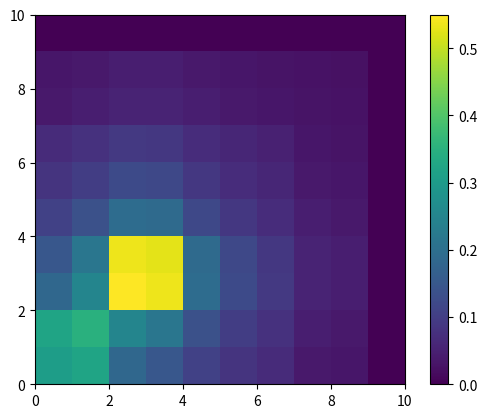

Source code (Python):
import pandas as pd
import numpy as np
import math
import matplotlib.pyplot as plt

total_dias = 30
bins = 10
bw_x = 6  # metros
bw_y = 6

x_min = 0
x_max = 10
y_min = 0
y_max = 10

hx = (x_max - x_min) / (bins)  # metros
hy = (y_max - y_min) / (bins)  # metros

d = {'x': [1, 3], 'y': [1, 3], 't': [1, 15]}
df = pd.DataFrame(data=d)

print(df['t'][0])

xx, yy = np.mgrid[x_min + hx / 2:x_max - hx / 2:bins * 1j,
         y_min + hy / 2:y_max - hy / 2:bins * 1j]

matriz_con_ceros = np.zeros((bins, bins))

1
def n_semanas(total_dias, dia):
    total_semanas = total_dias // 7 + 1
    semanas_transcurridas = dia // 7 + 1
    return total_semanas - semanas_transcurridas


def cells_distance(x1, y1, x2, y2):
    x = abs(x1 - x2)
    y = abs(y1 - y2)
    d = 1 + 2 * (math.floor(x / hx) + math.floor(y / hy))
    print('CENTROIDE DISTANCE: ', d)
    return d


def linear_distance(a1, a2):
    linear_distance = abs(a1-a2)
    print('DISTANCIA LINEAL: ', linear_distance)
    return float(linear_distance)




print('\n   ProMap   \n')
print(f'hx de {hx} metros\n')
print(f'hy de {hy} metros\n')
print(f'bandwith X: {bw_x} metros\nbandwith Y: {bw_y} metros')
print('\nBASE DE DATOS\n', df)
print()
print('X \n', xx)
print()
print('Y\n', yy)
print()

print('Calculando densidades...\n')

for k in range(len(df)):
    x, y, t = df['x'][k], df['y'][k], df['t'][k]
    for i in range(bins):
        for j in range(bins):
            elemento_x = xx[i][0]
            elemento_y = yy[0][j]
            print(f'Punto Actual x: {elemento_x}, y: {elemento_y}')
            time_weight = 1 / n_semanas(total_dias, t)
            if linear_distance(elemento_x, x) > bw_x or linear_distance(
                    elemento_y, y) > bw_y:
                print('Esta celda está fuera del limite del ancho de banda')
                cell_weight = 0
                pass
            else:
                cell_weight = 1 / cells_distance(x, y, elemento_x, elemento_y)
            print('CELL WIGHT: ', cell_weight)
            print()
            matriz_con_ceros[i][j] += time_weight * cell_weight

print()
print(matriz_con_ceros)

#heatmap = plt.pcolormesh(xx, yy, matriz_con_ceros)
#plt.colorbar()
#plt.show()
plt.imshow(np.flipud(matriz_con_ceros.T), extent=[x_min, x_max, y_min, y_max])
plt.colorbar()
plt.show()

# TODO - USAR BD REAL
#      - Comparar mapas de stkde
#      - Chequear si los predecidos están dentro de Dallas o no
#      - Generar una predicción en base a la matriz que se obtuvo

